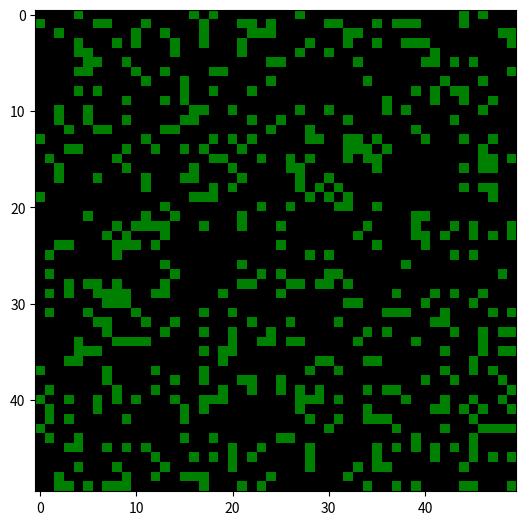

Generate this figure with matplotlib:
# -*- coding: utf-8 -*-
"""
Created on Mon Oct 26 09:33:07 2020

[redacted]
"""

#Import modules
import numpy as np
import matplotlib.colors as colors
import matplotlib.pyplot as plt
from matplotlib import animation

#User-defined variables
initial_p_tree = 0.2 #Probability of each site having a tree initially
p_growing_tree = 0.02

empty, tree, burning = 0,1,2

#Generate intial set of trees
tree_array = np.random.choice([0,1], size=(50,50), p=[1-initial_p_tree, initial_p_tree])

def update_tree_array(tree_array):
    row_counter = -1
    col_counter = 0
    
    for row in tree_array:
        row_counter = row_counter + 1
        col_counter = 0
    
        for site in row:

            if site == empty:
                #Randomly populate empty site with tree
                tree_array[row_counter][col_counter] = np.random.choice([0,1], size=1, p=[1-p_growing_tree, p_growing_tree])[0]
            
            col_counter = col_counter + 1
    return tree_array

print(np.count_nonzero(tree_array == 1))

def animate(i):
    im.set_data(animate.X)
    animate.X = update_tree_array(animate.X)

"""
#Assign colours. Green-tree, red-burning tree, black-empty site
fig = plt.figure()
color_array =["green", "red", "black"] 
cmap_test = colors.ListedColormap(color_array) 

#Animation
im = plt.pcolormesh(tree_array, cmap=cmap_test)
# Interval between frames (ms).
interval = 100
anim = animation.FuncAnimation(fig, animate, interval=interval)
plt.show()
"""

color_array =["black", "red", "green"] 
cmap_test = colors.ListedColormap(color_array) 

fig = plt.figure(figsize=(25/3, 6.25))
ax = fig.add_subplot(111)
im = ax.imshow(tree_array, cmap=cmap_test)#, interpolation='nearest')

animate.X = tree_array

# Interval between frames (ms).
interval = 100
anim = animation.FuncAnimation(fig, animate, interval=interval)
plt.draw()
plt.show()
